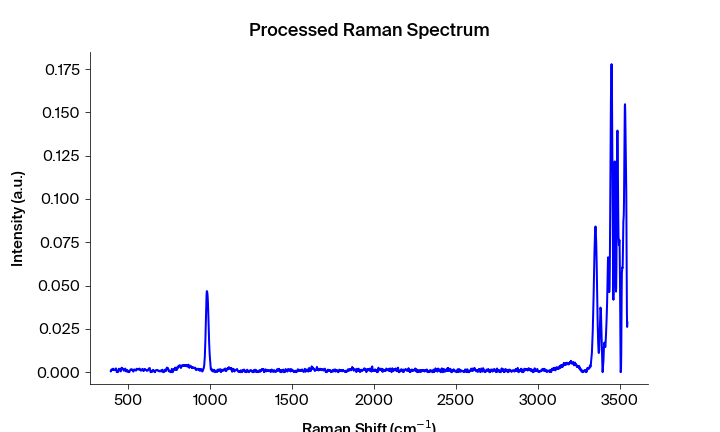

Data behind this chart, as committed beside it:
Pixels #, Intensity (a.u.), Wavelength (nm), Raman shift (cm-1), Raman shift (cm-1) adjusted, Filtered Intensity (a.u.), Baselined Filtered Intensity (a.u.)
0.0, 0.0004163, 543.4, 393.5, 393.2, 0.0004163, 0.000381
1.0, 0.001102, 543.4, 395.4, 395.1, 0.0007951, 0.0007598
2.0, 0.0007951, 543.5, 397.2, 396.9, 0.001102, 0.001067
3.0, 0.001376, 543.5, 399.1, 398.8, 0.001243, 0.001208
4.0, 0.001243, 543.6, 400.9, 400.6, 0.001376, 0.001341
5.0, 0.001755, 543.6, 402.8, 402.5, 0.001665, 0.00163
6.0, 0.001839, 543.7, 404.7, 404.4, 0.001755, 0.001719
7.0, 0.001665, 543.8, 406.5, 406.2, 0.001755, 0.001719
8.0, 0.002011, 543.8, 408.4, 408.1, 0.001665, 0.00163
9.0, 0.001367, 543.9, 410.2, 409.9, 0.001507, 0.001471
10.0, 0.001507, 543.9, 412.1, 411.8, 0.001367, 0.001331
11.0, 0.001275, 544, 413.9, 413.6, 0.001353, 0.001318
12.0, 0.001129, 544, 415.8, 415.5, 0.001353, 0.001318
13.0, 0.001353, 544.1, 417.7, 417.4, 0.001275, 0.001239
14.0, 0.001366, 544.1, 419.5, 419.2, 0.001272, 0.001236
15.0, 0.001229, 544.2, 421.4, 421.1, 0.001353, 0.001318
16.0, 0.001272, 544.3, 423.2, 422.9, 0.001366, 0.001331
17.0, 0.002201, 544.3, 425.1, 424.8, 0.001444, 0.001409
18.0, 0.001593, 544.4, 426.9, 426.6, 0.001444, 0.001409
19.0, 0.001444, 544.4, 428.8, 428.5, 0.001444, 0.001409
20.0, 8.32279e-05, 544.5, 430.6, 430.3, 0.0004692, 0.0004339
21.0, 0.0004692, 544.5, 432.5, 432.2, 8.46157e-05, 4.932092532336523e-05
22.0, 8.46157e-05, 544.6, 434.4, 434, 8.32279e-05, 4.7933172291503415e-05
23.0, 0.0, 544.6, 436.2, 435.9, 8.46157e-05, 4.9321067611775246e-05
24.0, 5.11177e-05, 544.7, 438.1, 437.7, 8.46157e-05, 4.932112936427853e-05
25.0, 0.0003097, 544.7, 439.9, 439.6, 0.0003097, 0.0002744
26.0, 0.001276, 544.8, 441.8, 441.4, 0.001276, 0.00124
27.0, 0.001999, 544.9, 443.6, 443.3, 0.001276, 0.00124
28.0, 0.001288, 544.9, 445.5, 445.1, 0.001288, 0.001253
29.0, 0.001223, 545, 447.3, 447, 0.001701, 0.001666
30.0, 0.001701, 545, 449.2, 448.8, 0.001505, 0.00147
31.0, 0.001748, 545.1, 451, 450.7, 0.001505, 0.00147
32.0, 0.001505, 545.1, 452.9, 452.5, 0.00151, 0.001474
33.0, 0.0004442, 545.2, 454.7, 454.4, 0.00151, 0.001474
34.0, 0.00151, 545.2, 456.6, 456.2, 0.00151, 0.001474
35.0, 0.001752, 545.3, 458.4, 458.1, 0.001752, 0.001717
36.0, 0.002598, 545.4, 460.3, 459.9, 0.00205, 0.002015
37.0, 0.00205, 545.4, 462.1, 461.7, 0.00205, 0.002015
38.0, 0.002116, 545.5, 464, 463.6, 0.00205, 0.002015
39.0, 0.001916, 545.5, 465.8, 465.4, 0.002045, 0.002009
40.0, 0.002045, 545.6, 467.7, 467.3, 0.001916, 0.001881
41.0, 0.001881, 545.6, 469.5, 469.1, 0.001881, 0.001846
42.0, 0.001257, 545.7, 471.3, 471, 0.001257, 0.001221
43.0, 0.0008932, 545.7, 473.2, 472.8, 0.0008932, 0.0008579
44.0, 0.0008567, 545.8, 475, 474.7, 0.0008932, 0.0008579
45.0, 0.0008746, 545.8, 476.9, 476.5, 0.0008932, 0.0008579
46.0, 0.0012, 545.9, 478.7, 478.3, 0.0012, 0.001165
47.0, 0.001915, 546, 480.6, 480.2, 0.001522, 0.001487
48.0, 0.002068, 546, 482.4, 482, 0.001522, 0.001487
49.0, 0.001522, 546.1, 484.3, 483.9, 0.001522, 0.001487
50.0, 0.001411, 546.1, 486.1, 485.7, 0.001411, 0.001376
51.0, 0.000459, 546.2, 487.9, 487.6, 0.0007134, 0.0006781
52.0, 0.0007134, 546.2, 489.8, 489.4, 0.0007134, 0.0006781
53.0, 0.0004358, 546.3, 491.6, 491.2, 0.0007134, 0.0006781
54.0, 0.001329, 546.3, 493.5, 493.1, 0.0008664, 0.0008311
55.0, 0.001012, 546.4, 495.3, 494.9, 0.0008664, 0.0008311
56.0, 0.0008664, 546.5, 497.2, 496.7, 0.0008664, 0.0008311
57.0, 0.0003938, 546.5, 499, 498.6, 0.0003938, 0.0003585
58.0, 0.0, 546.6, 500.8, 500.4, 0.0002464, 0.0002111
59.0, 0.0, 546.6, 502.7, 502.3, 0.0002464, 0.0002111
... 1,988 more rows
